Run: headless pygame with SDL's dummy video driver; simulated clock (each Clock.tick advances the game by its frame time, no real sleeping); random seed 0; keys injected as events and as key.get_pressed() state; mouse plan: one left click at the window centre at the start of phase 2, then a move to the lower-right quarter at the start of phase 3.
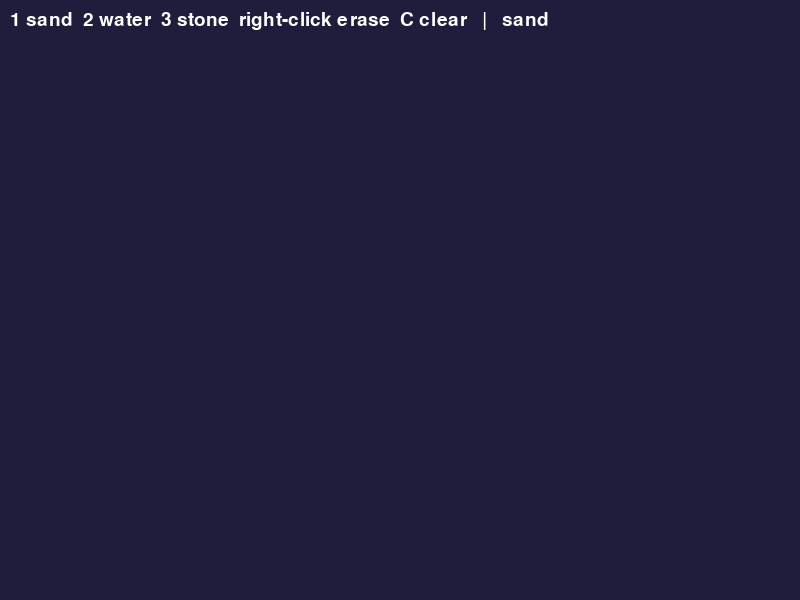
Frame 1 of 4 · flips 1–60 · no input
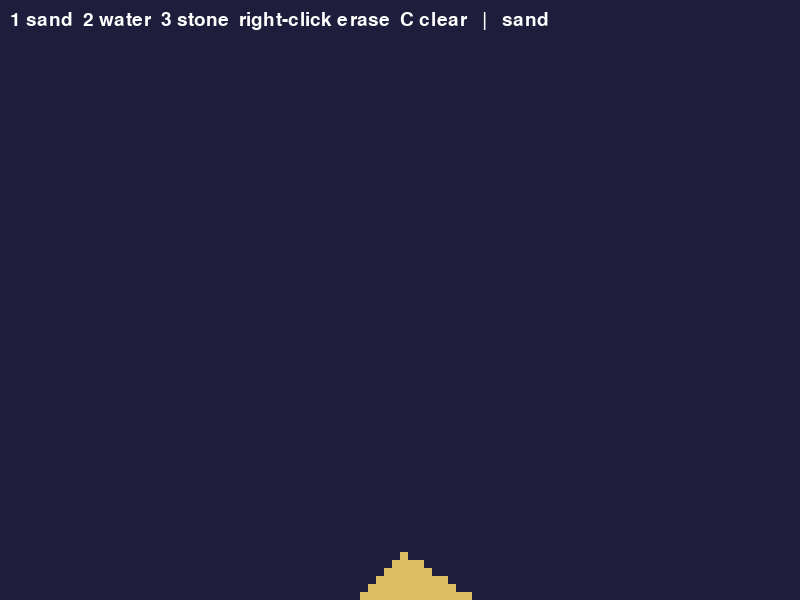
Frame 2 of 4 · flips 61–180 · clicked the window centre · tapped SPACE, RETURN · held RIGHT (→), D
Frame 3 of 4 · flips 181–300 · moved the mouse to the lower-right quarter · held DOWN (↓), S · screen unchanged from frame 2, image omitted
Frame 4 of 4 · flips 301–420 · held LEFT (←), A, UP (↑), W · screen unchanged from frame 3, image omitted

The pygame program that drew these frames:

import pygame
import random

CELL = 8
COLS = 100
ROWS = 75
BRUSH = 2  # how many cells out from the mouse to paint

EMPTY = 0
SAND = 1
WATER = 2
STONE = 3

colors = {
    EMPTY: (30, 30, 60),
    SAND: (220, 190, 100),
    WATER: (50, 120, 230),
    STONE: (120, 120, 120),
}
names = {SAND: "sand", WATER: "water", STONE: "stone"}

# grid[row][col] holds what is in each cell
grid = [[EMPTY] * COLS for _ in range(ROWS)]
moved = set()  # cells that already moved this frame


def in_bounds(col, row):
    return 0 <= col < COLS and 0 <= row < ROWS


def try_move(col, row, new_col, new_row, can_swap_with):
    # Swap this cell with the target if the target is something we can move into
    if in_bounds(new_col, new_row) and grid[new_row][new_col] in can_swap_with:
        grid[row][col], grid[new_row][new_col] = grid[new_row][new_col], grid[row][col]
        moved.add((new_col, new_row))
        return True
    return False


def update_sand(col, row):
    # Sand falls through empty space and sinks through water
    side = random.choice([-1, 1])
    falls_into = (EMPTY, WATER)
    if try_move(col, row, col, row + 1, falls_into):
        return
    if try_move(col, row, col + side, row + 1, falls_into):
        return
    try_move(col, row, col - side, row + 1, falls_into)


def update_water(col, row):
    # Water falls like sand, but if it can't fall it spreads sideways
    side = random.choice([-1, 1])
    if try_move(col, row, col, row + 1, (EMPTY,)):
        return
    if try_move(col, row, col + side, row + 1, (EMPTY,)):
        return
    if try_move(col, row, col - side, row + 1, (EMPTY,)):
        return
    if try_move(col, row, col + side, row, (EMPTY,)):
        return
    try_move(col, row, col - side, row, (EMPTY,))


def update_world():
    moved.clear()
    # Go bottom to top so a falling cell doesn't get moved twice in one frame
    for row in range(ROWS - 1, -1, -1):
        for col in range(COLS):
            if (col, row) in moved:
                continue
            cell = grid[row][col]
            if cell == SAND:
                update_sand(col, row)
            elif cell == WATER:
                update_water(col, row)


def paint(mx, my, material):
    center_col = mx // CELL
    center_row = my // CELL
    for row in range(center_row - BRUSH, center_row + BRUSH + 1):
        for col in range(center_col - BRUSH, center_col + BRUSH + 1):
            if in_bounds(col, row):
                grid[row][col] = material


def draw_world():
    for row in range(ROWS):
        for col in range(COLS):
            cell = grid[row][col]
            if cell != EMPTY:
                pygame.draw.rect(screen, colors[cell], (col * CELL, row * CELL, CELL, CELL))


pygame.init()
screen = pygame.display.set_mode((COLS * CELL, ROWS * CELL))
pygame.display.set_caption("Sand Game")
clock = pygame.time.Clock()
font = pygame.font.Font(None, 28)

material = SAND
running = True
while running:
    for event in pygame.event.get():
        if event.type == pygame.QUIT:
            running = False
        if event.type == pygame.KEYDOWN:
            if event.key == pygame.K_1:
                material = SAND
            if event.key == pygame.K_2:
                material = WATER
            if event.key == pygame.K_3:
                material = STONE
            if event.key == pygame.K_c:
                grid = [[EMPTY] * COLS for _ in range(ROWS)]

    # Holding the mouse keeps painting, so use get_pressed instead of events
    buttons = pygame.mouse.get_pressed()
    mx, my = pygame.mouse.get_pos()
    if buttons[0]:
        paint(mx, my, material)
    if buttons[2]:
        paint(mx, my, EMPTY)

    update_world()

    screen.fill(colors[EMPTY])
    draw_world()
    text = font.render(f"1 sand  2 water  3 stone  right-click erase  C clear   |   {names[material]}", True, (255, 255, 255))
    screen.blit(text, (10, 10))
    pygame.display.flip()
    clock.tick(60)

pygame.quit()
